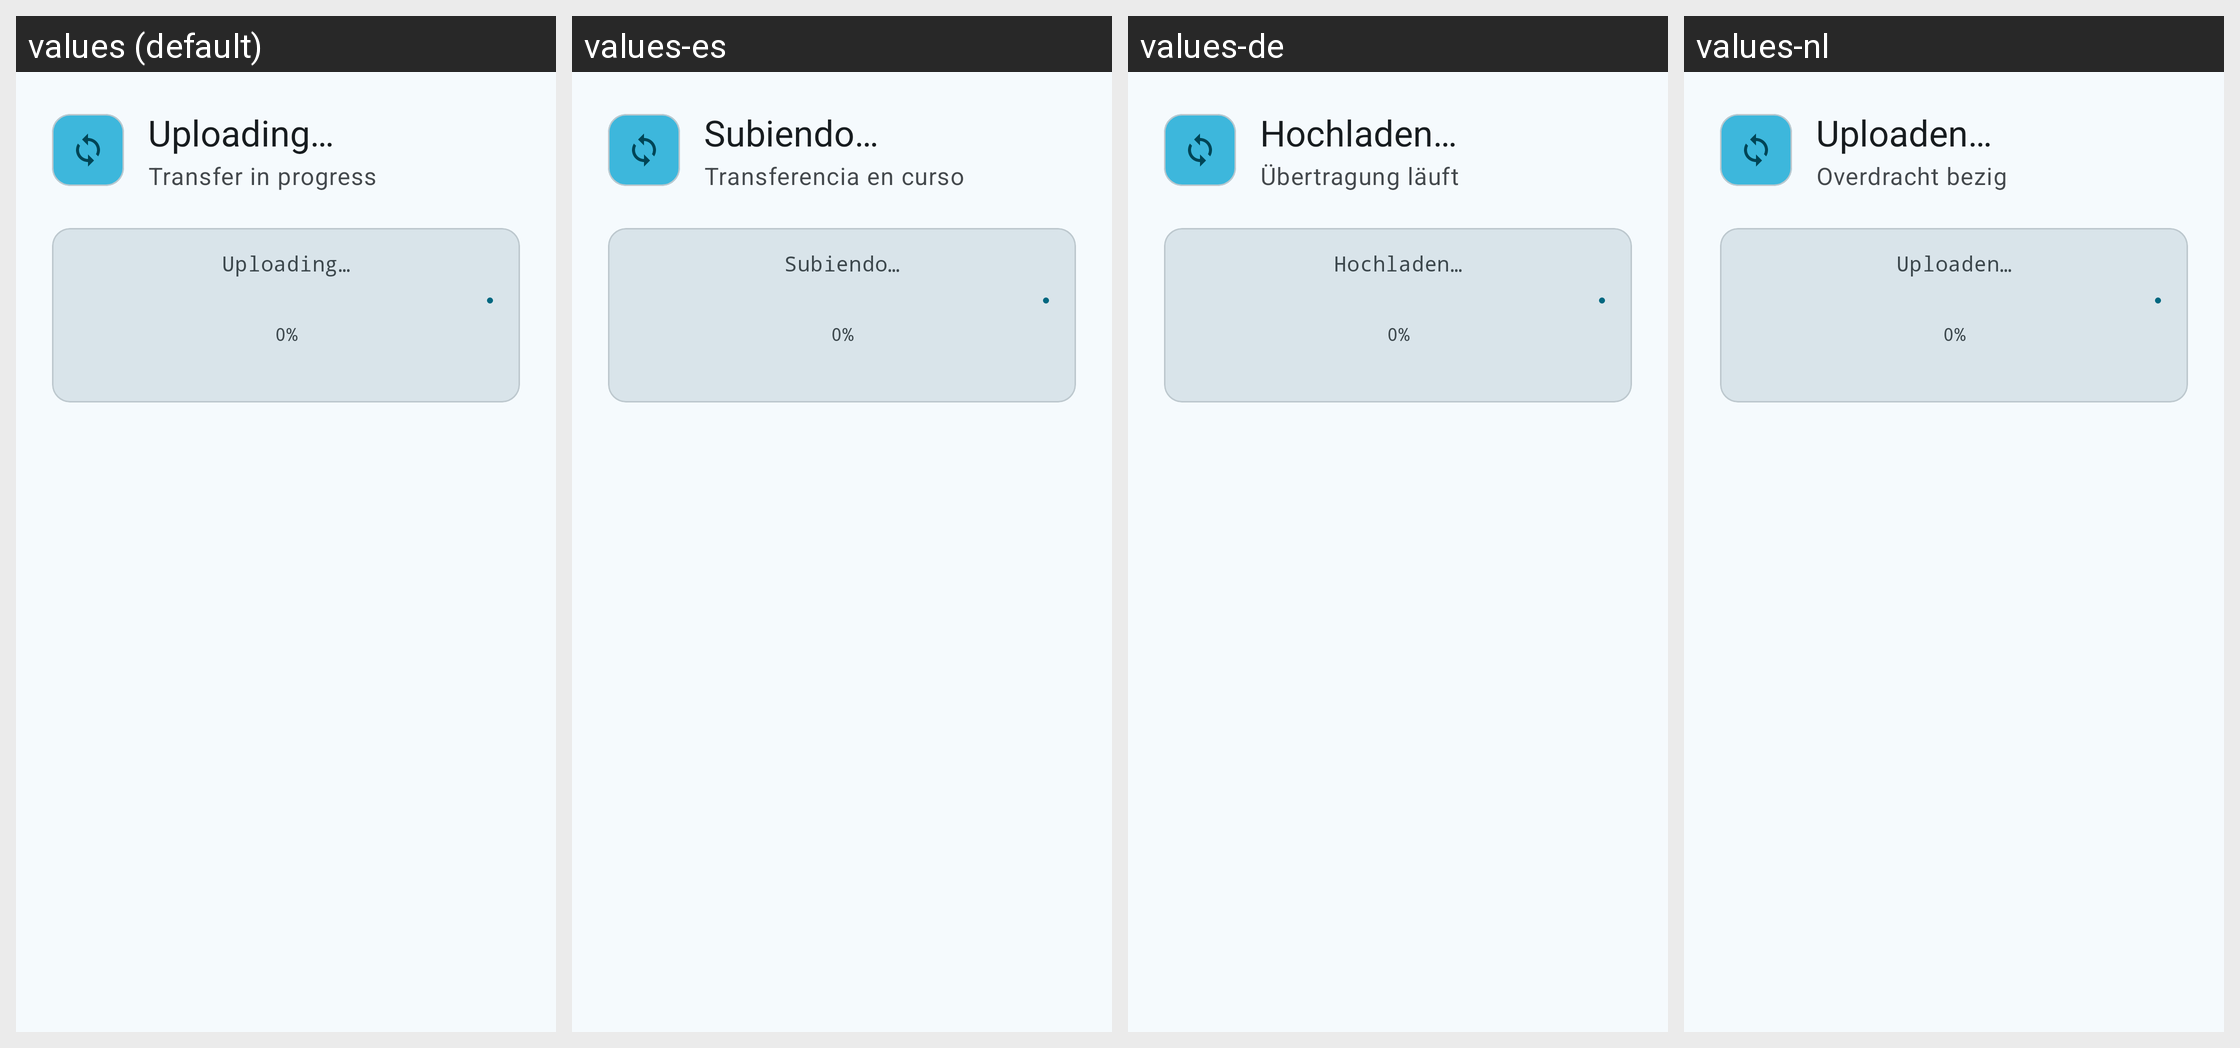

The same Android screen rendered under several of its app's locales, left to right. List the strings drawn on it with the default value and each locale's translation.
Android screen res/layout/dialog_progress.xml rendered under 4 locales, left to right: values (default), values-es, values-de, values-nl. Device: Nexus 5 (rendered at 1080×1920; each locale shown at half size, 540×960, under a caption strip naming it); theme Theme.SambaLite.
Other locales in the repository, not shown: values-fr, values-pl, values-zh.
Strings drawn on this screen, with the default value and each locale's value (text and hints the layout hard-codes, and strings that could not be matched under every locale, appear in the picture but are not listed):

uploading
  values: Uploading…
  values-es: Subiendo…
  values-de: Hochladen…
  values-nl: Uploaden…

progress_subtitle
  values: Transfer in progress
  values-es: Transferencia en curso
  values-de: Übertragung läuft
  values-nl: Overdracht bezig

progress_percentage
  values: 0%
  values-es: 0%
  values-de: 0%
  values-nl: 0%
